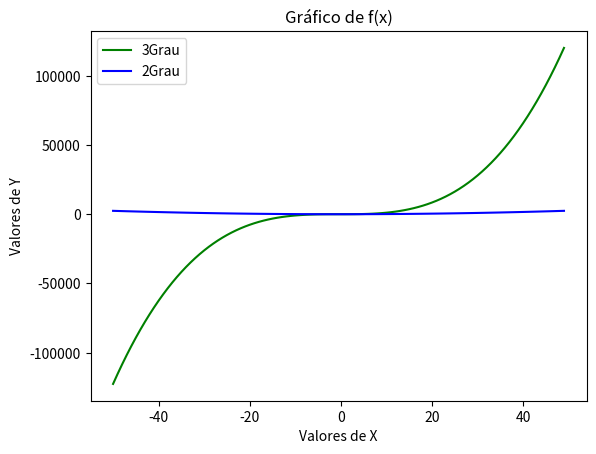

The script that saved this image:
# importando a biblioteca
import matplotlib.pyplot as plt

# definido a função
def func_ter_grau(x, a=1, b=1, c=1, d=1): # função que recebe 5 parâmetros de entrada, sendo os 4 último opcionais com default = 1
    y = a*x**3 + b*x**2 + c*x + d
    return y

def func_sec_grau(x, a=1, b=1, c=1):
    y = a*x**2 + b*x + c
    return y

lista_x = range(-50, 50)
lista_y_3 = []
lista_y_2 = []

for i in lista_x:
    lista_y_3.append(func_ter_grau(i))
    lista_y_2.append(func_sec_grau(i))

# criando o gráfico
plt.plot(lista_x, lista_y_3, label='3Grau', color='green') # imprime linha
plt.plot(lista_x, lista_y_2, label='2Grau', color='blue') # imprime linha
#plt.scatter(lista_x, lista_y, color='red', marker='*') # imprime os pontos
plt.legend()

# criando legendas
plt.xlabel("Valores de X")
plt.ylabel("Valores de Y")

# criando título

plt.title("Gráfico de f(x)")

# impressão do gráfico

plt.show()